2-way image classification set "data" from GitHub (hortonworks-sk/CDSW-Melanoma2); label vocabulary: benign, malignant.

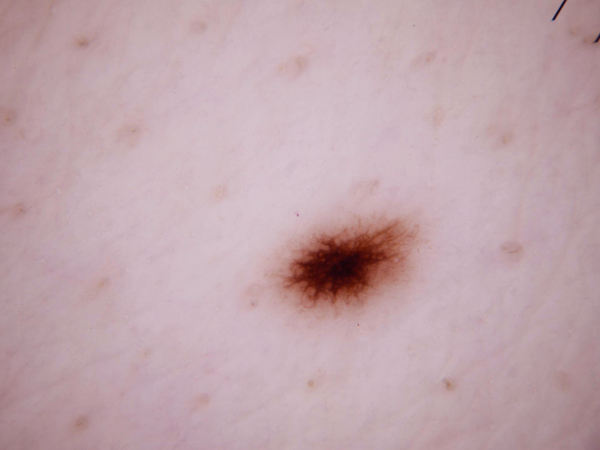
Label: benign

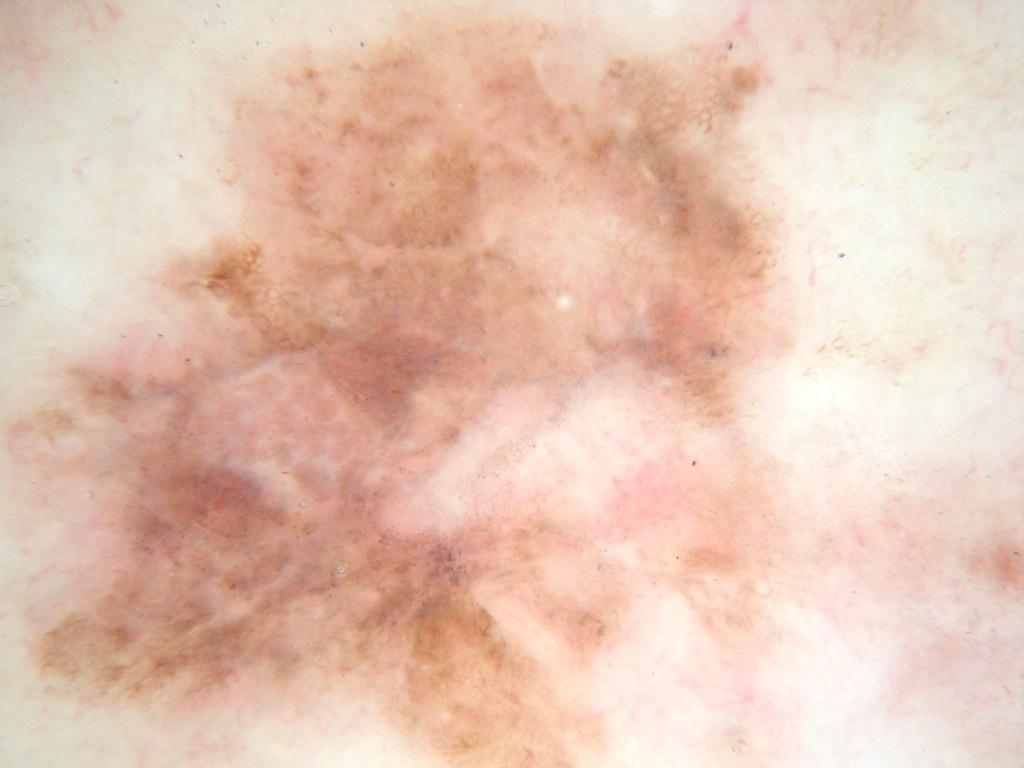
Label: malignant

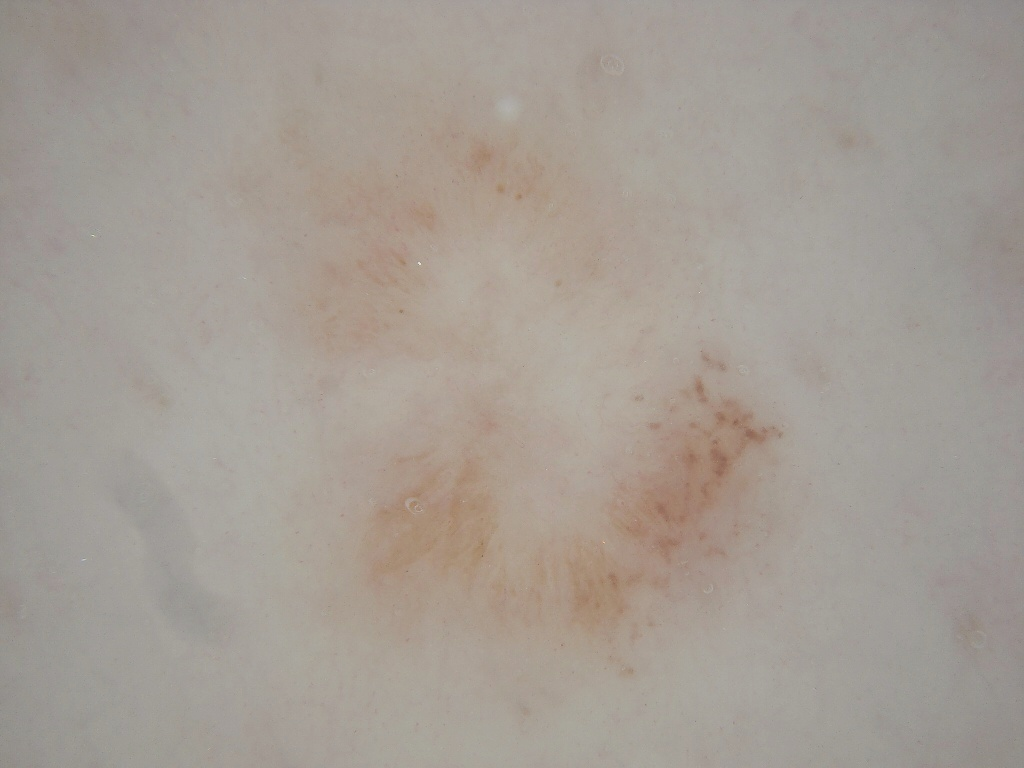
Label: benign

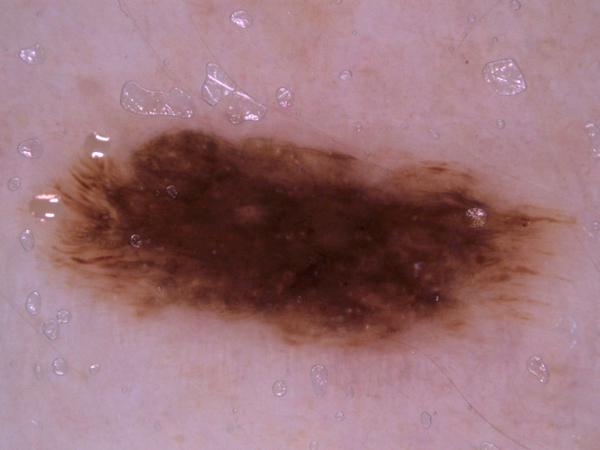
Label: malignant

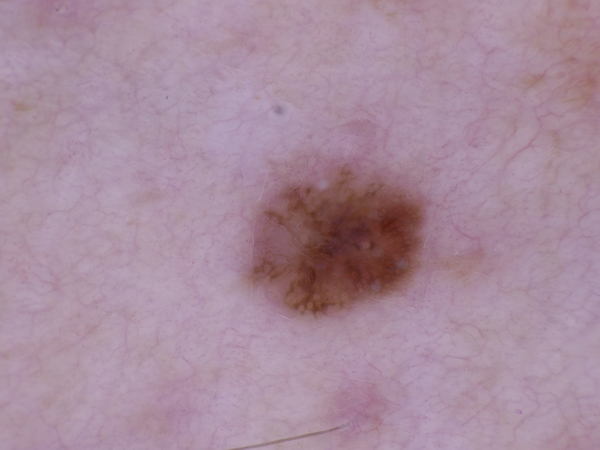
Label: benign

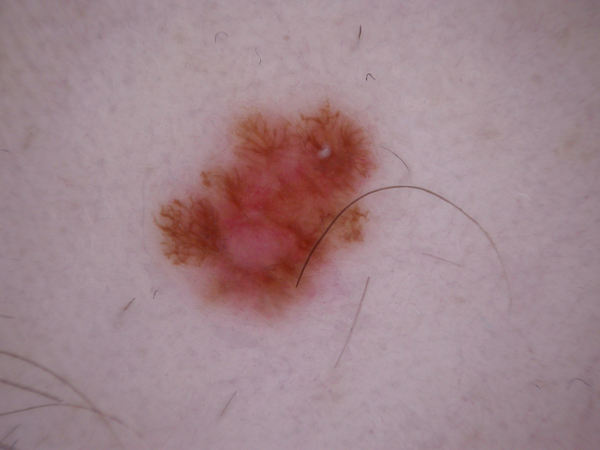
Label: malignant
